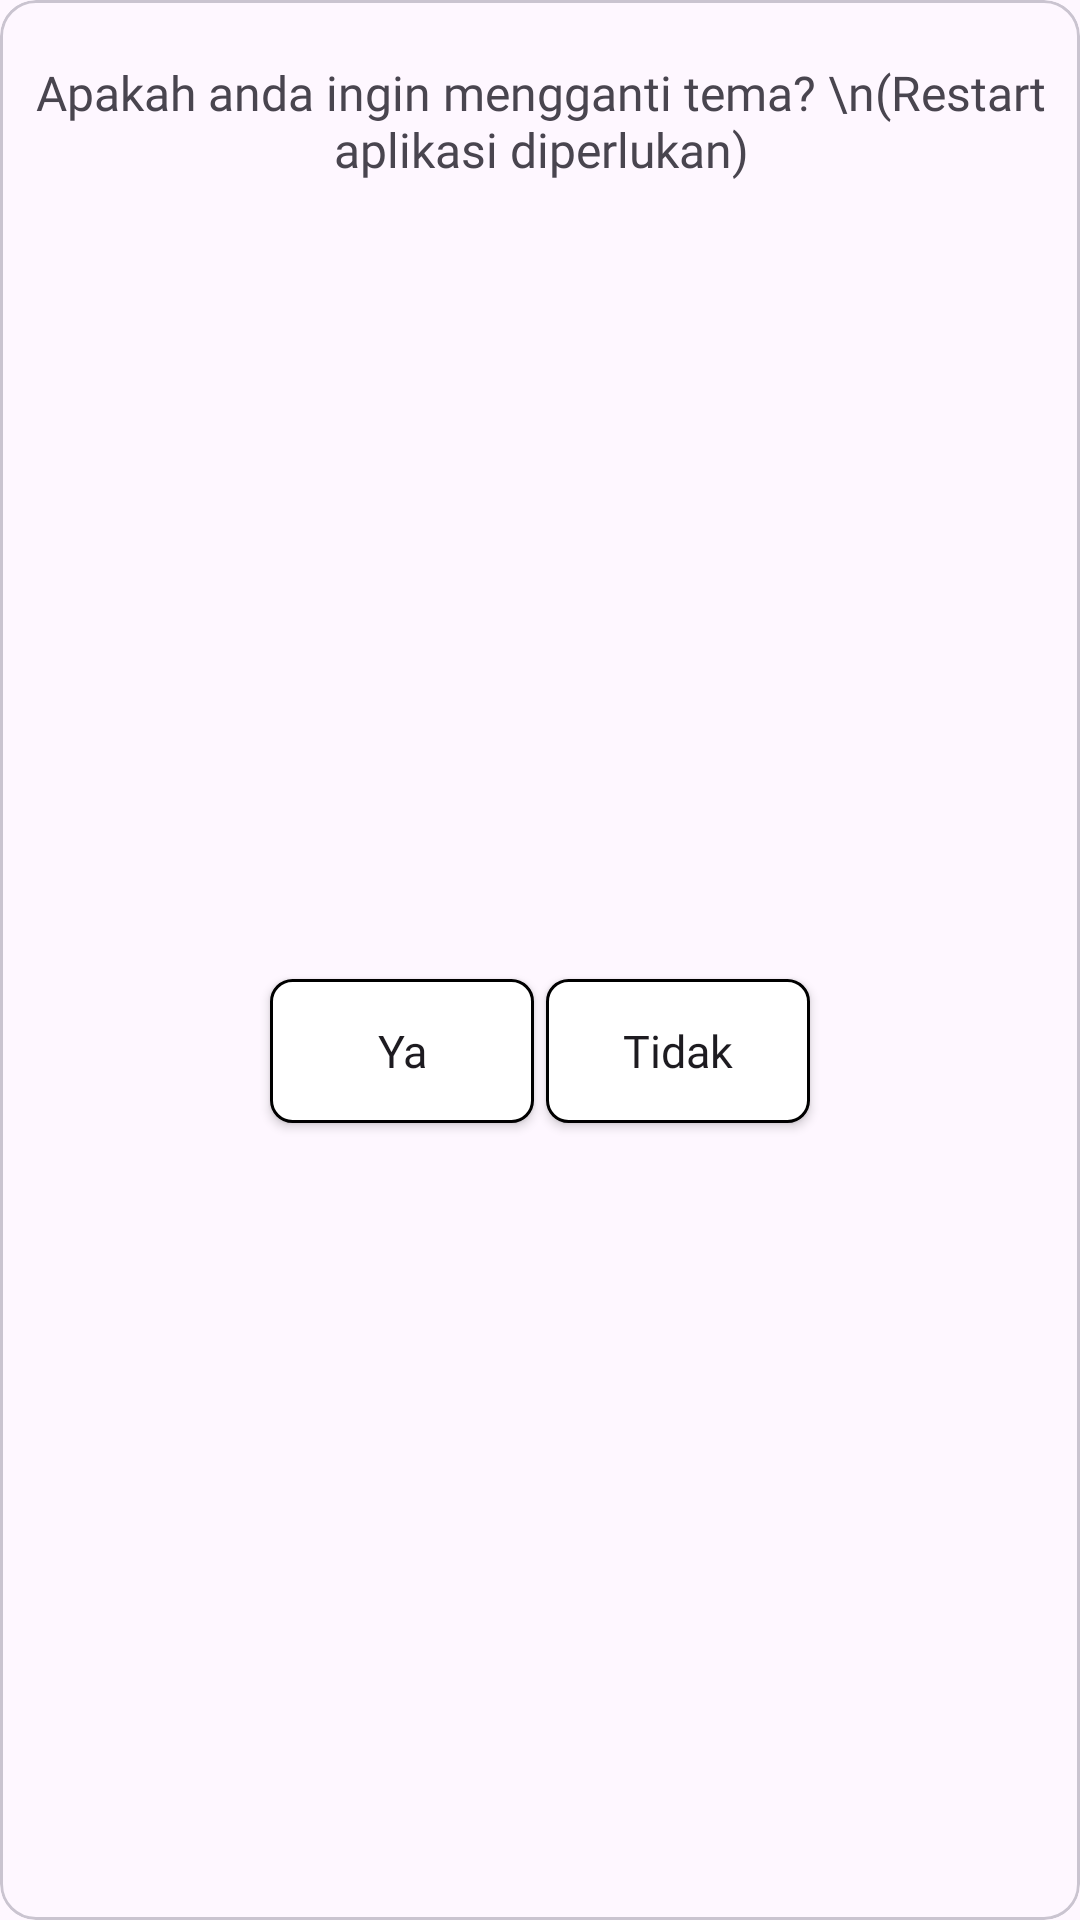

Produce the Android XML layout that renders to this screen, including the resource entries it uses.
<!-- AndroidManifest.xml: application theme Theme.LayananDesa -->
<!-- res/layout/costum_pop_up.xml -->
<?xml version="1.0" encoding="utf-8"?>

<com.google.android.material.card.MaterialCardView xmlns:android="http://schemas.android.com/apk/res/android"
    android:layout_width="400dp"
    android:layout_height="160dp"
    xmlns:app="http://schemas.android.com/apk/res-auto"
    android:theme="@style/Base.Theme.LayananDesa"
    android:background="@drawable/bg_confirm">
    <androidx.constraintlayout.widget.ConstraintLayout
        android:layout_width="match_parent"
        android:layout_height="match_parent"
        android:layout_marginVertical="10dp"
        android:layout_marginHorizontal="10dp"

        >
        <TextView
            android:layout_width="380dp"
            android:layout_height="wrap_content"
            android:id="@+id/textMessage"
            android:text="Apakah anda ingin mengganti tema? \n(Restart aplikasi diperlukan)"
            android:maxLines="2"
            android:layout_marginTop="10dp"
            android:textAlignment="center"
            android:textSize="16sp"
            android:fontFamily="@font/poppins_semibold"
            app:layout_constraintStart_toStartOf="parent"
            app:layout_constraintEnd_toEndOf="parent"
            android:layout_marginHorizontal="30dp"
            app:layout_constraintTop_toTopOf="parent"

            />

        <androidx.appcompat.widget.AppCompatButton
            android:layout_marginTop="10dp"
            android:id="@+id/btnYes"
            android:layout_width="wrap_content"
            android:background="@drawable/bg_btn_confirmtheme"
            android:layout_height="wrap_content"
            android:layout_marginStart="80dp"
            android:text="Ya"
            android:textAllCaps="false"
            android:textSize="15sp"
            app:layout_constraintBottom_toBottomOf="parent"
            app:layout_constraintStart_toStartOf="parent"
            app:layout_constraintTop_toBottomOf="@id/textMessage" />
        <Space
            android:layout_width="25dp"
            android:layout_height="25dp"
            app:layout_constraintStart_toEndOf="@id/btnYes"
            app:layout_constraintEnd_toStartOf="@id/btnNo"
            app:layout_constraintTop_toBottomOf="@id/textMessage"/>
        <androidx.appcompat.widget.AppCompatButton
            android:layout_marginTop="10dp"
            android:id="@+id/btnNo"
            android:layout_width="wrap_content"
            android:layout_height="wrap_content"
            android:layout_marginEnd="80dp"
            android:background="@drawable/bg_btn_confirmtheme"
            android:text="Tidak"
            android:textAllCaps="false"
            android:textSize="15sp"
            app:layout_constraintBottom_toBottomOf="parent"
            app:layout_constraintEnd_toEndOf="parent"
            app:layout_constraintTop_toBottomOf="@id/textMessage" />
    </androidx.constraintlayout.widget.ConstraintLayout>


</com.google.android.material.card.MaterialCardView>
<!-- resources referenced by this layout -->
<resources>
  <!-- drawable bg_btn_confirmtheme (drawable) -->
  <?xml version="1.0" encoding="utf-8"?>
  
  <shape android:shape="rectangle" xmlns:android="http://schemas.android.com/apk/res/android">
      <corners android:radius="7dp"/>
      <solid android:color="@color/white"/>
      <stroke android:color="@color/black" android:width="1dp"/>
  
  </shape>
  <!-- drawable bg_confirm (drawable) -->
  <?xml version="1.0" encoding="utf-8"?>
  
  <shape android:shape="rectangle" xmlns:android="http://schemas.android.com/apk/res/android">
      <corners android:radius="15dp"/>
      <solid android:color="@color/transparant"/>
  
  </shape>
  <style name="Base.Theme.LayananDesa" parent="Theme.Material3.Light.NoActionBar">
          
          
          <item name="colorPrimary">@color/colorPrimary</item>
          <item name="fontFamily">@font/poppins</item>
          <item name="android:textStyle">normal</item>
          <item name="backgroundColor">@color/white</item>
          <item name="textFillColor">@color/black</item>
      </style>
  <style name="Theme.LayananDesa" parent="Base.Theme.LayananDesa" />
  <color name="white">#FFFFFFFF</color>
  <color name="black">#FF000000</color>
  <color name="transparant">#00000000</color>
  <color name="colorPrimary">#59CDFF</color>
</resources>
